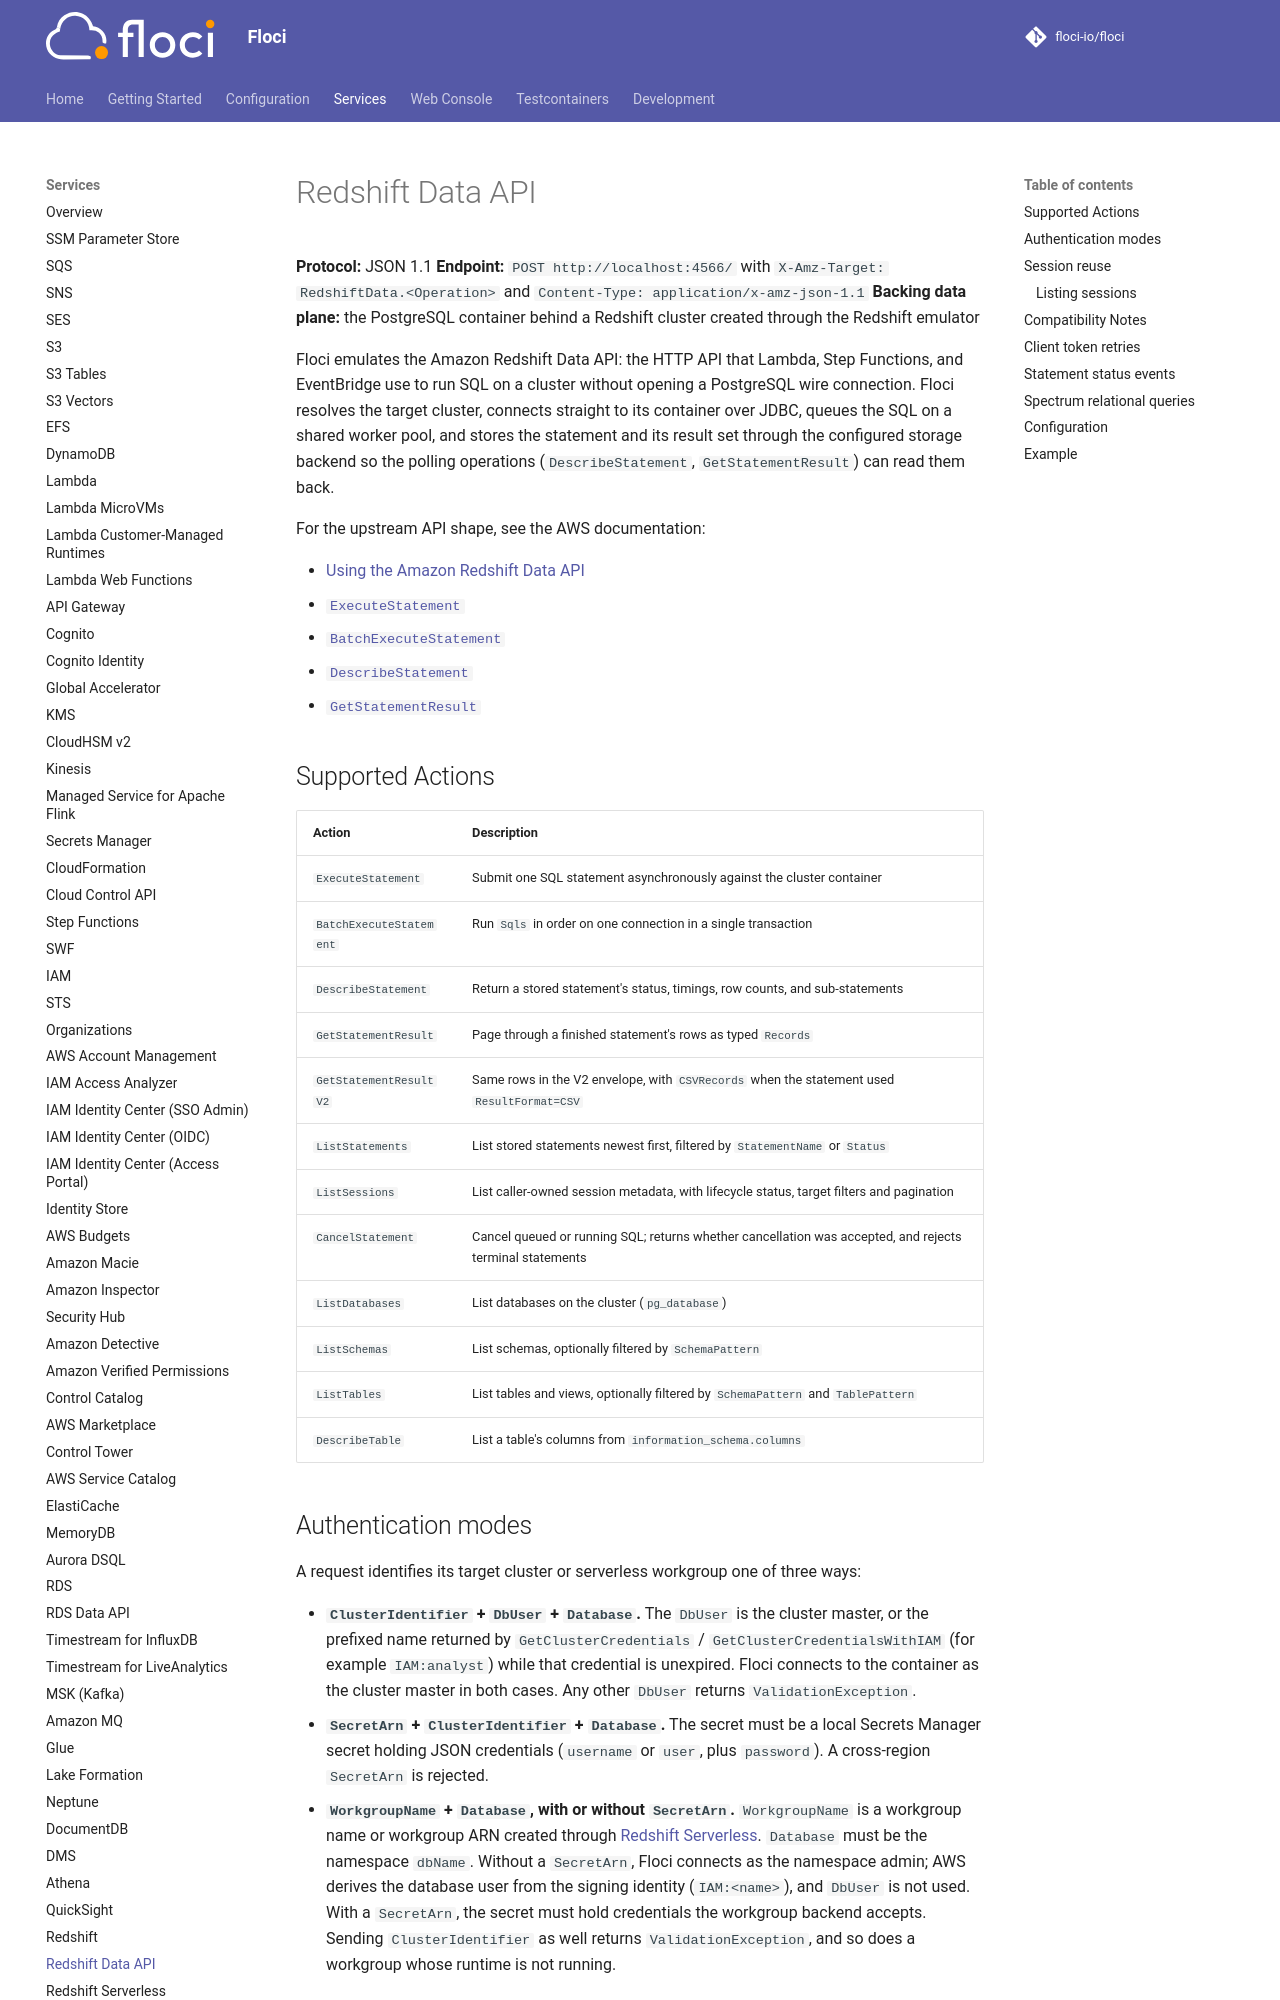

repository: alchemy-run/floci · page: services/redshift-data/index.html · generator: mkdocs

# Redshift Data API

**Protocol:** JSON 1.1
**Endpoint:** `POST http://localhost:4566/` with `X-Amz-Target: RedshiftData.<Operation>` and `Content-Type: application/x-amz-json-1.1`
**Backing data plane:** the PostgreSQL container behind a Redshift cluster created through the Redshift emulator

Floci emulates the Amazon Redshift Data API: the HTTP API that Lambda, Step Functions, and EventBridge use to run SQL on a cluster without opening a PostgreSQL wire connection. Floci resolves the target cluster, connects straight to its container over JDBC, queues the SQL on a shared worker pool, and stores the statement and its result set through the configured storage backend so the polling operations (`DescribeStatement`, `GetStatementResult`) can read them back.

For the upstream API shape, see the AWS documentation:

- [Using the Amazon Redshift Data API](https://docs.aws.amazon.com/redshift/latest/mgmt/data-api.html)
- [`ExecuteStatement`](https://docs.aws.amazon.com/redshift-data/latest/APIReference/API_ExecuteStatement.html)
- [`BatchExecuteStatement`](https://docs.aws.amazon.com/redshift-data/latest/APIReference/API_BatchExecuteStatement.html)
- [`DescribeStatement`](https://docs.aws.amazon.com/redshift-data/latest/APIReference/API_DescribeStatement.html)
- [`GetStatementResult`](https://docs.aws.amazon.com/redshift-data/latest/APIReference/API_GetStatementResult.html)

## Supported Actions

<!-- floci:actions:start -->
| Action | Description |
| --- | --- |
| `ExecuteStatement` | Submit one SQL statement asynchronously against the cluster container |
| `BatchExecuteStatement` | Run `Sqls` in order on one connection in a single transaction |
| `DescribeStatement` | Return a stored statement's status, timings, row counts, and sub-statements |
| `GetStatementResult` | Page through a finished statement's rows as typed `Records` |
| `GetStatementResultV2` | Same rows in the V2 envelope, with `CSVRecords` when the statement used `ResultFormat=CSV` |
| `ListStatements` | List stored statements newest first, filtered by `StatementName` or `Status` |
| `ListSessions` | List caller-owned session metadata, with lifecycle status, target filters and pagination |
| `CancelStatement` | Cancel queued or running SQL; returns whether cancellation was accepted, and rejects terminal statements |
| `ListDatabases` | List databases on the cluster (`pg_database`) |
| `ListSchemas` | List schemas, optionally filtered by `SchemaPattern` |
| `ListTables` | List tables and views, optionally filtered by `SchemaPattern` and `TablePattern` |
| `DescribeTable` | List a table's columns from `information_schema.columns` |
<!-- floci:actions:end -->

## Authentication modes

A request identifies its target cluster or serverless workgroup one of three ways:

- **`ClusterIdentifier` + `DbUser` + `Database`.** The `DbUser` is the cluster master, or the prefixed name returned by `GetClusterCredentials` / `GetClusterCredentialsWithIAM` (for example `IAM:analyst`) while that credential is unexpired. Floci connects to the container as the cluster master in both cases. Any other `DbUser` returns `ValidationException`.
- **`SecretArn` + `ClusterIdentifier` + `Database`.** The secret must be a local Secrets Manager secret holding JSON credentials (`username` or `user`, plus `password`). A cross-region `SecretArn` is rejected.

- **`WorkgroupName` + `Database`, with or without `SecretArn`.** `WorkgroupName` is a workgroup name or workgroup ARN created through [Redshift Serverless](redshift-serverless.md). `Database` must be the namespace `dbName`. Without a `SecretArn`, Floci connects as the namespace admin; AWS derives the database user from the signing identity (`IAM:<name>`), and `DbUser` is not used. With a `SecretArn`, the secret must hold credentials the workgroup backend accepts. Sending `ClusterIdentifier` as well returns `ValidationException`, and so does a workgroup whose runtime is not running.

A statement run against a workgroup reports `WorkgroupName` and omits `ClusterIdentifier`, and the reverse holds for a cluster statement. `ListDatabases`, `ListSchemas`, `ListTables` and `DescribeTable` accept `WorkgroupName` the same way.

Under IAM enforcement, `ExecuteStatement`, `BatchExecuteStatement`, `ListDatabases`, `ListSchemas`, `ListTables` and `DescribeTable` are checked on the cluster's ARN, or on the ARN of the workgroup `WorkgroupName` names, `workgroup/<id>`, whichever form it takes; a workgroup that does not exist is checked on `workgroup/*`. `ExecuteStatement` and `BatchExecuteStatement` naming a `SessionId` are checked on the cluster or workgroup the caller's session runs on, so a grant or a deny on that target covers every statement in the session, and on `*` when the caller has no such session. AWS does not document which resource such a request is authorized on, so the session's target is Floci's inference: a session runs on the cluster or workgroup named by the statement that opened it.
